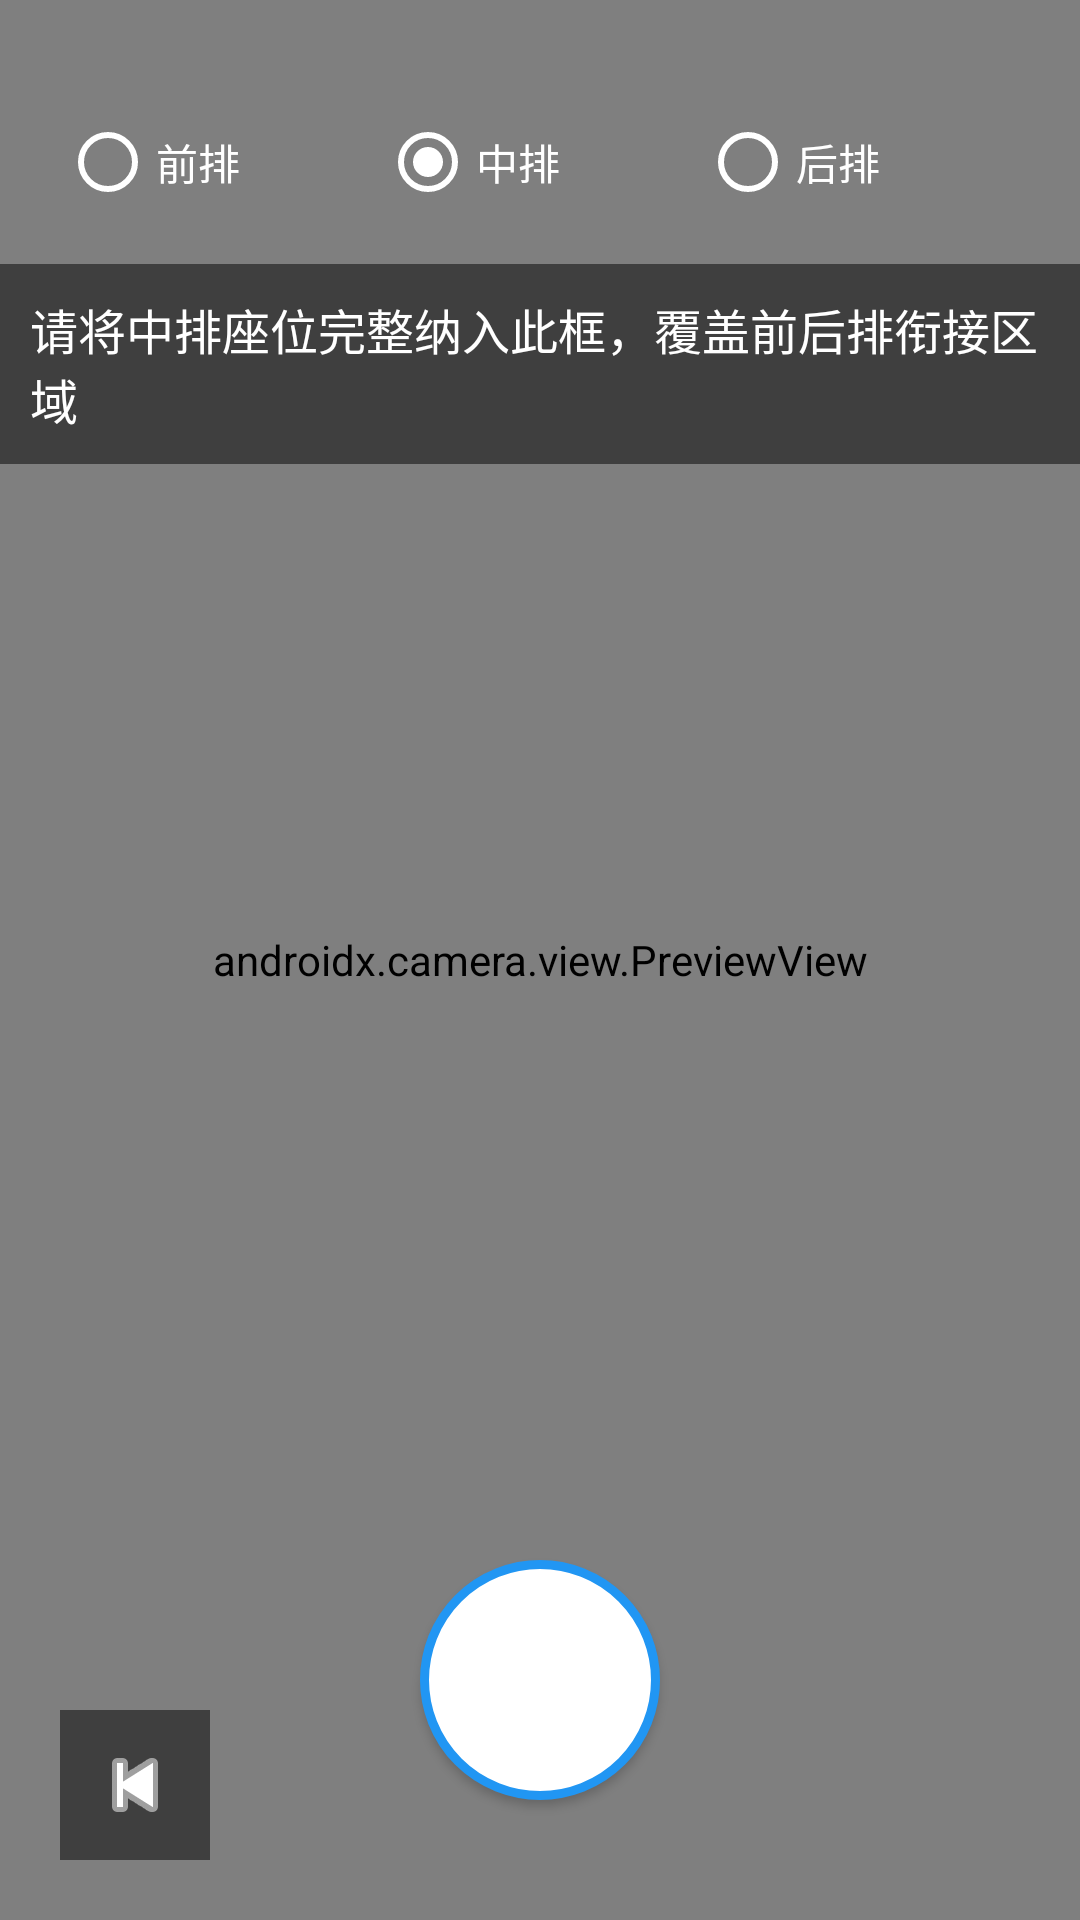

Produce the Android XML layout that renders to this screen, including the resource entries it uses.
<!-- AndroidManifest.xml: application theme Theme.FACIALRECOGNITION -->
<!-- res/layout/activity_camera.xml -->
<?xml version="1.0" encoding="utf-8"?>
<RelativeLayout xmlns:android="http://schemas.android.com/apk/res/android"
    xmlns:app="http://schemas.android.com/apk/res-auto"
    android:layout_width="match_parent"
    android:layout_height="match_parent">

    
    <androidx.camera.view.PreviewView
        android:id="@+id/preview_view"
        android:layout_width="match_parent"
        android:layout_height="match_parent" />

    
    <LinearLayout
        android:id="@+id/layout_area_selection"
        android:layout_width="match_parent"
        android:layout_height="wrap_content"
        android:layout_marginTop="30dp"
        android:orientation="horizontal"
        android:paddingHorizontal="20dp">

        <RadioGroup
            android:id="@+id/radio_group_area"
            android:layout_width="match_parent"
            android:layout_height="wrap_content"
            android:orientation="horizontal">

            <RadioButton
                android:id="@+id/radio_front"
                android:layout_width="0dp"
                android:layout_height="wrap_content"
                android:layout_weight="1"
                android:text="前排"
                android:textColor="#FFFFFF"
                android:buttonTint="#FFFFFF" />

            <RadioButton
                android:id="@+id/radio_middle"
                android:layout_width="0dp"
                android:layout_height="wrap_content"
                android:layout_weight="1"
                android:text="中排"
                android:textColor="#FFFFFF"
                android:buttonTint="#FFFFFF"
                android:checked="true" />

            <RadioButton
                android:id="@+id/radio_back"
                android:layout_width="0dp"
                android:layout_height="wrap_content"
                android:layout_weight="1"
                android:text="后排"
                android:textColor="#FFFFFF"
                android:buttonTint="#FFFFFF" />
        </RadioGroup>
    </LinearLayout>

    
    <TextView
        android:id="@+id/tv_guide"
        android:layout_width="match_parent"
        android:layout_height="wrap_content"
        android:layout_below="@id/layout_area_selection"
        android:layout_marginTop="10dp"
        android:paddingHorizontal="20dp"
        android:text="请将中排座位完整纳入此框，覆盖前后排衔接区域"
        android:textColor="#FFFFFF"
        android:textSize="16sp"
        android:background="#80000000"
        android:padding="10dp" />

    

    

    <ImageButton
        android:id="@+id/btn_back"
        android:layout_width="50dp"
        android:layout_height="50dp"
        android:layout_alignParentBottom="true"
        android:layout_alignParentLeft="true"
        android:layout_margin="20dp"
        android:background="#80000000"
        android:src="@android:drawable/ic_media_previous"
        app:tint="#FFFFFF" />

    <Button
        android:id="@+id/btn_capture"
        android:layout_width="80dp"
        android:layout_height="80dp"
        android:layout_alignParentBottom="true"
        android:layout_centerHorizontal="true"
        android:layout_marginBottom="40dp"
        android:background="@drawable/ic_capture_button"
        android:visibility="visible" />

    

</RelativeLayout>
<!-- resources referenced by this layout -->
<resources>
  <!-- drawable ic_capture_button (drawable) -->
  <?xml version="1.0" encoding="utf-8"?>
  <shape xmlns:android="http://schemas.android.com/apk/res/android"
      android:shape="oval">
      <solid android:color="#FFFFFF" />
      <stroke
          android:width="3dp"
          android:color="#2196F3" />
      <size
          android:width="80dp"
          android:height="80dp" />
  </shape>
  <style name="Theme.FACIALRECOGNITION" parent="Theme.MaterialComponents.DayNight.DarkActionBar">
          
          <item name="colorPrimary">@color/purple_500</item>
          <item name="colorPrimaryVariant">@color/purple_700</item>
          <item name="colorOnPrimary">@color/white</item>
          
          <item name="colorSecondary">@color/teal_200</item>
          <item name="colorSecondaryVariant">@color/teal_700</item>
          <item name="colorOnSecondary">@color/black</item>
          
          <item name="android:statusBarColor">?attr/colorPrimaryVariant</item>
          
      </style>
  <!-- not gathered from this repository: default colours our renderer supplied (Android Studio template values) -->
  <color name="purple_500">#FF6200EE</color>
  <color name="purple_700">#FF3700B3</color>
  <color name="teal_200">#FF03DAC5</color>
  <color name="teal_700">#FF018786</color>
  <color name="black">#FF000000</color>
  <color name="white">#FFFFFFFF</color>
</resources>
